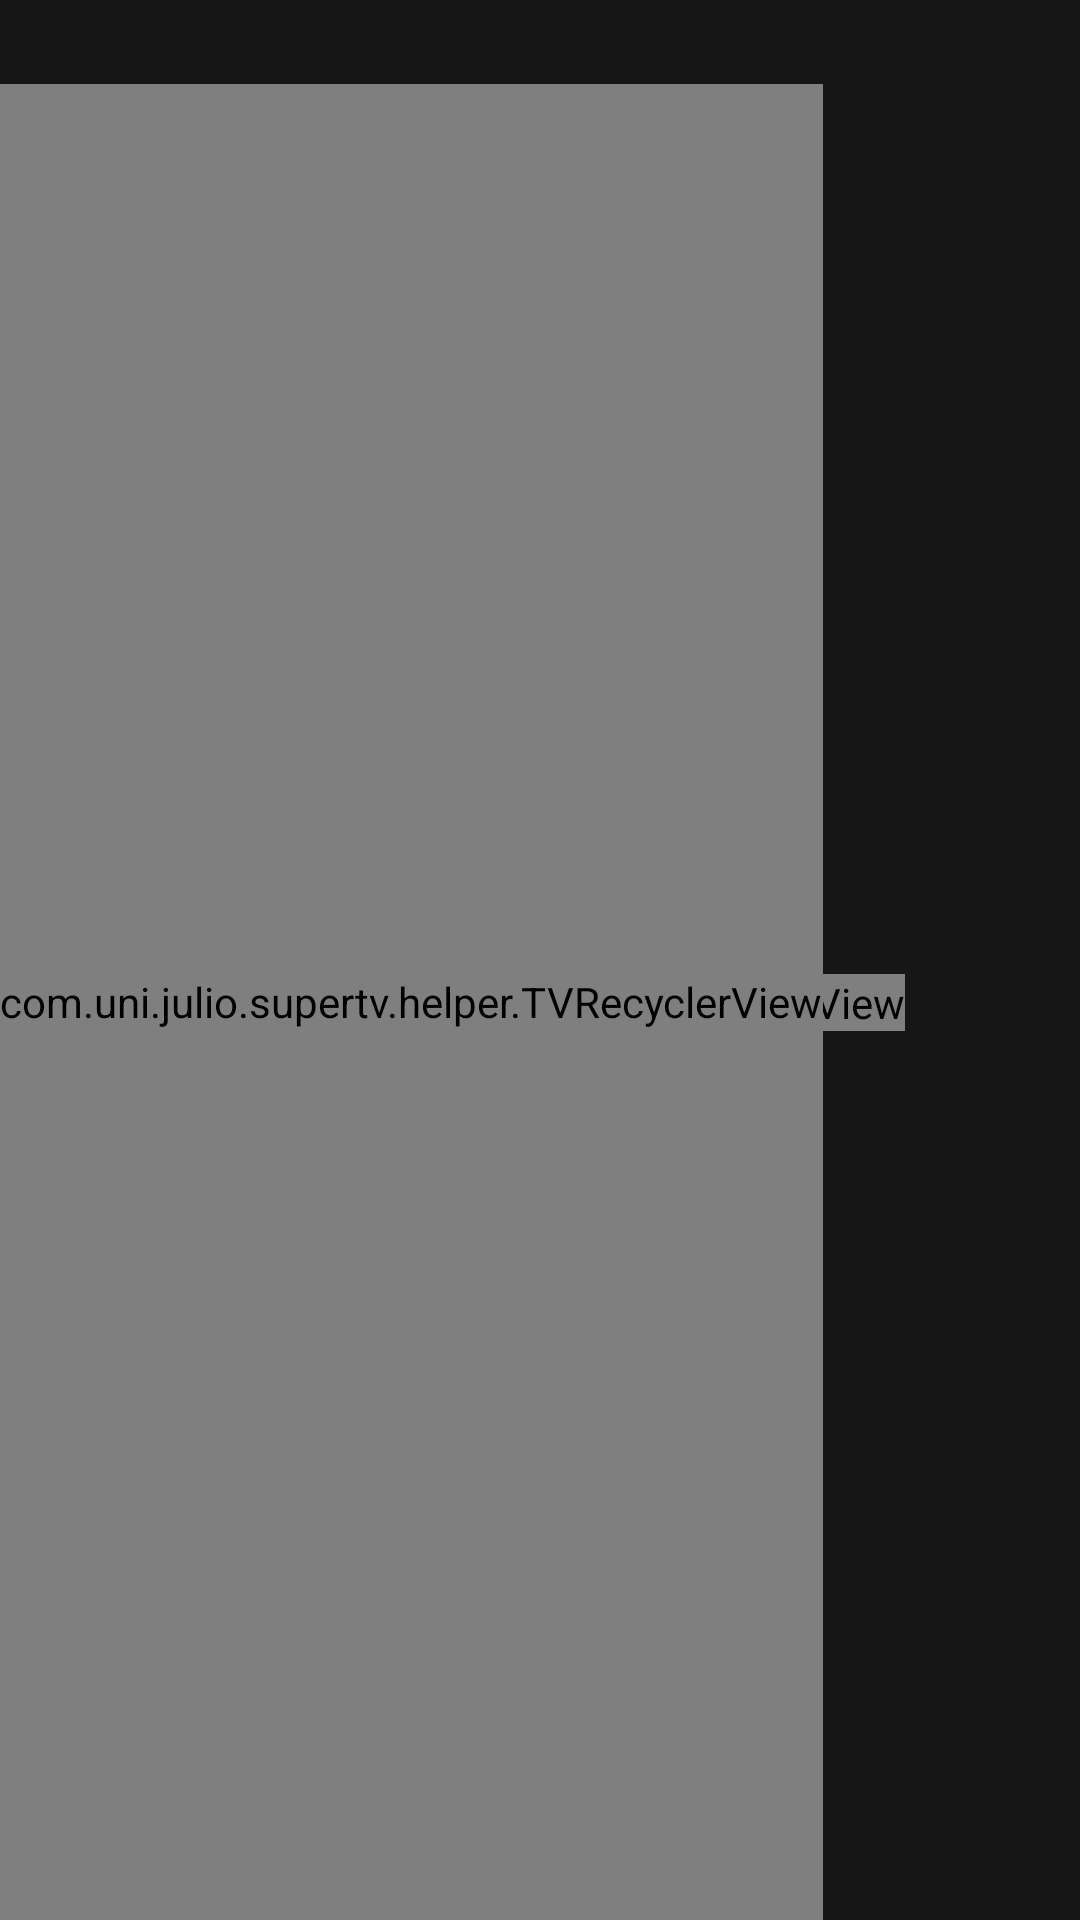

Here is an Android app screen rendered from its layout file. Give the layout XML and the strings, colors and styles it references.
<!-- AndroidManifest.xml: application theme AppTheme -->
<!-- res/layout/video_list_section.xml -->
<?xml version="1.0" encoding="utf-8"?>
<layout xmlns:android="http://schemas.android.com/apk/res/android"
    xmlns:app="http://schemas.android.com/apk/res-auto">
    <data>
        <variable
            name="movieCategory"
            type="com.uni.julio.supertv.model.MovieCategory" />
        <variable
            name="categoryAdapter"
            type="com.uni.julio.supertv.adapter.MoviesCategoryAdapter" />
    </data>
<LinearLayout
    android:orientation="vertical"
    android:background="@color/bg_general"
    android:layout_width="match_parent"
    android:layout_height="wrap_content"
 >

    <androidx.constraintlayout.widget.ConstraintLayout
        android:id="@+id/all_pane_btn"
        android:layout_width="match_parent"
        android:layout_height="wrap_content"
        android:layout_gravity="center_horizontal"
        android:background="@drawable/allbtnbackground"
        android:focusable="true"
        android:nextFocusRight="@id/reload"
        android:onClick="@{categoryAdapter::onClickItem}">

        <TextView
            android:id="@+id/ic_more"
            style="@style/text.more"
            android:layout_width="wrap_content"
            android:layout_height="@dimen/dip_24"
            android:layout_marginEnd="8dp"
            android:layout_marginRight="8dp"
            android:gravity="center"
            android:focusable="false"
            android:text="See All"
            android:visibility="gone"
            app:layout_constraintBottom_toBottomOf="parent"
            app:layout_constraintEnd_toEndOf="parent"
            app:layout_constraintTop_toTopOf="parent" />

        <ImageView
            android:id="@+id/reload"
            android:layout_width="@dimen/dip_24"
            android:layout_height="@dimen/dip_24"
            android:layout_marginEnd="8dp"
            android:layout_marginRight="8dp"
            android:gravity="center"
            android:focusable="true"
            android:src="@drawable/ic_reload"
            android:visibility="gone"
            app:layout_constraintBottom_toBottomOf="parent"
            app:layout_constraintEnd_toEndOf="parent"
            app:layout_constraintTop_toTopOf="parent" />

        <TextView
            android:id="@+id/category_name"
            style="@style/text.description"
            android:layout_width="wrap_content"
            android:layout_height="@dimen/dip_28"
            android:text="@{movieCategory.catName}"
            android:textSize="@dimen/sp_16"
            android:focusable="false"
            android:gravity="center"
            app:layout_constraintBottom_toBottomOf="parent"
            app:layout_constraintStart_toStartOf="parent"
            app:layout_constraintTop_toTopOf="parent" />
    </androidx.constraintlayout.widget.ConstraintLayout>

    <androidx.constraintlayout.widget.ConstraintLayout
         android:layout_width="match_parent"
        android:layout_height="match_parent"
        android:layout_gravity="center"
        android:minHeight="@dimen/movieRecycler_minheight">
        <com.wang.avi.AVLoadingIndicatorView
            android:id="@+id/loadingBar"
            style="@style/AVLoadingIndicatorView"
            android:layout_width="wrap_content"
            android:layout_height="wrap_content"
            android:focusable="true"
            app:indicatorColor="@color/netflix_red"
            app:indicatorName="BallPulseIndicator"
            app:layout_constraintBottom_toBottomOf="parent"
            app:layout_constraintEnd_toEndOf="parent"
            app:layout_constraintHorizontal_bias="0.5"
            app:layout_constraintStart_toStartOf="parent"
            app:layout_constraintTop_toTopOf="parent" />
        <TextView
            android:id="@+id/error_txt"
            android:layout_width="wrap_content"
            android:layout_height="wrap_content"
            android:visibility="gone"
            style="@style/text.error_text"
            android:focusable="true"
            app:layout_constraintBottom_toBottomOf="parent"
            app:layout_constraintEnd_toEndOf="parent"
            app:layout_constraintHorizontal_bias="0.5"
            app:layout_constraintStart_toStartOf="parent"
            app:layout_constraintTop_toTopOf="parent" />
        <com.uni.julio.supertv.helper.TVRecyclerView
            android:id="@+id/recycler_view"
            android:layout_width="wrap_content"
            android:layout_height="match_parent"
             app:layout_constraintBottom_toBottomOf="parent"
            app:layout_constraintStart_toStartOf="parent"
            app:layout_constraintTop_toTopOf="parent"
            android:focusable="false"
            android:focusableInTouchMode="true"
            android:nextFocusRight="@id/fl_main_layout"
            android:descendantFocusability="afterDescendants"
            >
        </com.uni.julio.supertv.helper.TVRecyclerView>

    </androidx.constraintlayout.widget.ConstraintLayout>

</LinearLayout>
</layout>
<!-- resources referenced by this layout -->
<resources>
  <color name="bg_general">#161616</color>
  <color name="netflix_red">#e50914</color>
  <dimen name="dip_24">24dp</dimen>
  <dimen name="dip_28">28dp</dimen>
  <dimen name="movieRecycler_minheight">@dimen/dip_190</dimen>
  <dimen name="sp_16">16sp</dimen>
  <!-- drawable allbtnbackground (drawable) -->
  <?xml version="1.0" encoding="utf-8"?>
  <selector xmlns:android="http://schemas.android.com/apk/res/android">
      <item android:state_focused="true" android:drawable="@color/translucent_white_18"/>
      <item android:state_pressed="true" android:drawable="@color/translucent_white_30"/>
      <item android:drawable="@color/transparent"></item>
  </selector>
  <!-- drawable ic_reload (drawable) -->
  <?xml version="1.0" encoding="utf-8"?>
  <selector xmlns:android="http://schemas.android.com/apk/res/android">
      <item android:drawable="@drawable/ic_autorenew_red_24dp"  android:state_focused="true"/>
      <item android:drawable="@drawable/ic_autorenew_white_24dp"/>
  </selector>
  <style name="text.description">
          <item name="android:textColor">@color/text_secondary_dark</item>
          <item name="android:layout_marginLeft">@dimen/dip_8</item>
      </style>
  <style name="text.error_text">
          <item name="android:textColor">@color/loading_error</item>
          <item name="android:layout_marginLeft">@dimen/dip_8</item>
      </style>
  <style name="text.more">
          <item name="android:textColor">@color/netflix_red</item>
          <item name="android:textSize">@dimen/sp_13</item>
          <item name="android:layout_marginLeft">@dimen/dip_2</item>
      </style>
  <style name="AppTheme" parent="Theme.AppCompat.Light.DarkActionBar">
          <item name="colorPrimary">@color/app_color_primary</item>
          <item name="colorPrimaryDark">@color/app_color_primary_dark</item>
          <item name="colorAccent">@color/white</item>
      </style>
  <dimen name="dip_190">190dp</dimen>
  <color name="translucent_white_18">#2fffffff</color>
  <color name="translucent_white_30">#4dffffff</color>
  <color name="transparent">#0000</color>
  <!-- drawable ic_autorenew_red_24dp (drawable) -->
  <vector android:autoMirrored="true" android:height="24dp"
      android:tint="#FF0A0B" android:viewportHeight="24.0"
      android:viewportWidth="24.0" android:width="24dp" xmlns:android="http://schemas.android.com/apk/res/android">
      <path android:fillColor="#FF000000" android:pathData="M12,6v3l4,-4 -4,-4v3c-4.42,0 -8,3.58 -8,8 0,1.57 0.46,3.03 1.24,4.26L6.7,14.8c-0.45,-0.83 -0.7,-1.79 -0.7,-2.8 0,-3.31 2.69,-6 6,-6zM18.76,7.74L17.3,9.2c0.44,0.84 0.7,1.79 0.7,2.8 0,3.31 -2.69,6 -6,6v-3l-4,4 4,4v-3c4.42,0 8,-3.58 8,-8 0,-1.57 -0.46,-3.03 -1.24,-4.26z"/>
  </vector>
  <color name="text_secondary_dark">#999</color>
  <dimen name="dip_8">8dp</dimen>
  <color name="loading_error">#858484</color>
  <dimen name="sp_13">13sp</dimen>
  <dimen name="dip_2">2dp</dimen>
  <color name="app_color_primary">#333</color>
  <color name="app_color_primary_dark">#000000</color>
  <color name="white">#fff</color>
</resources>
